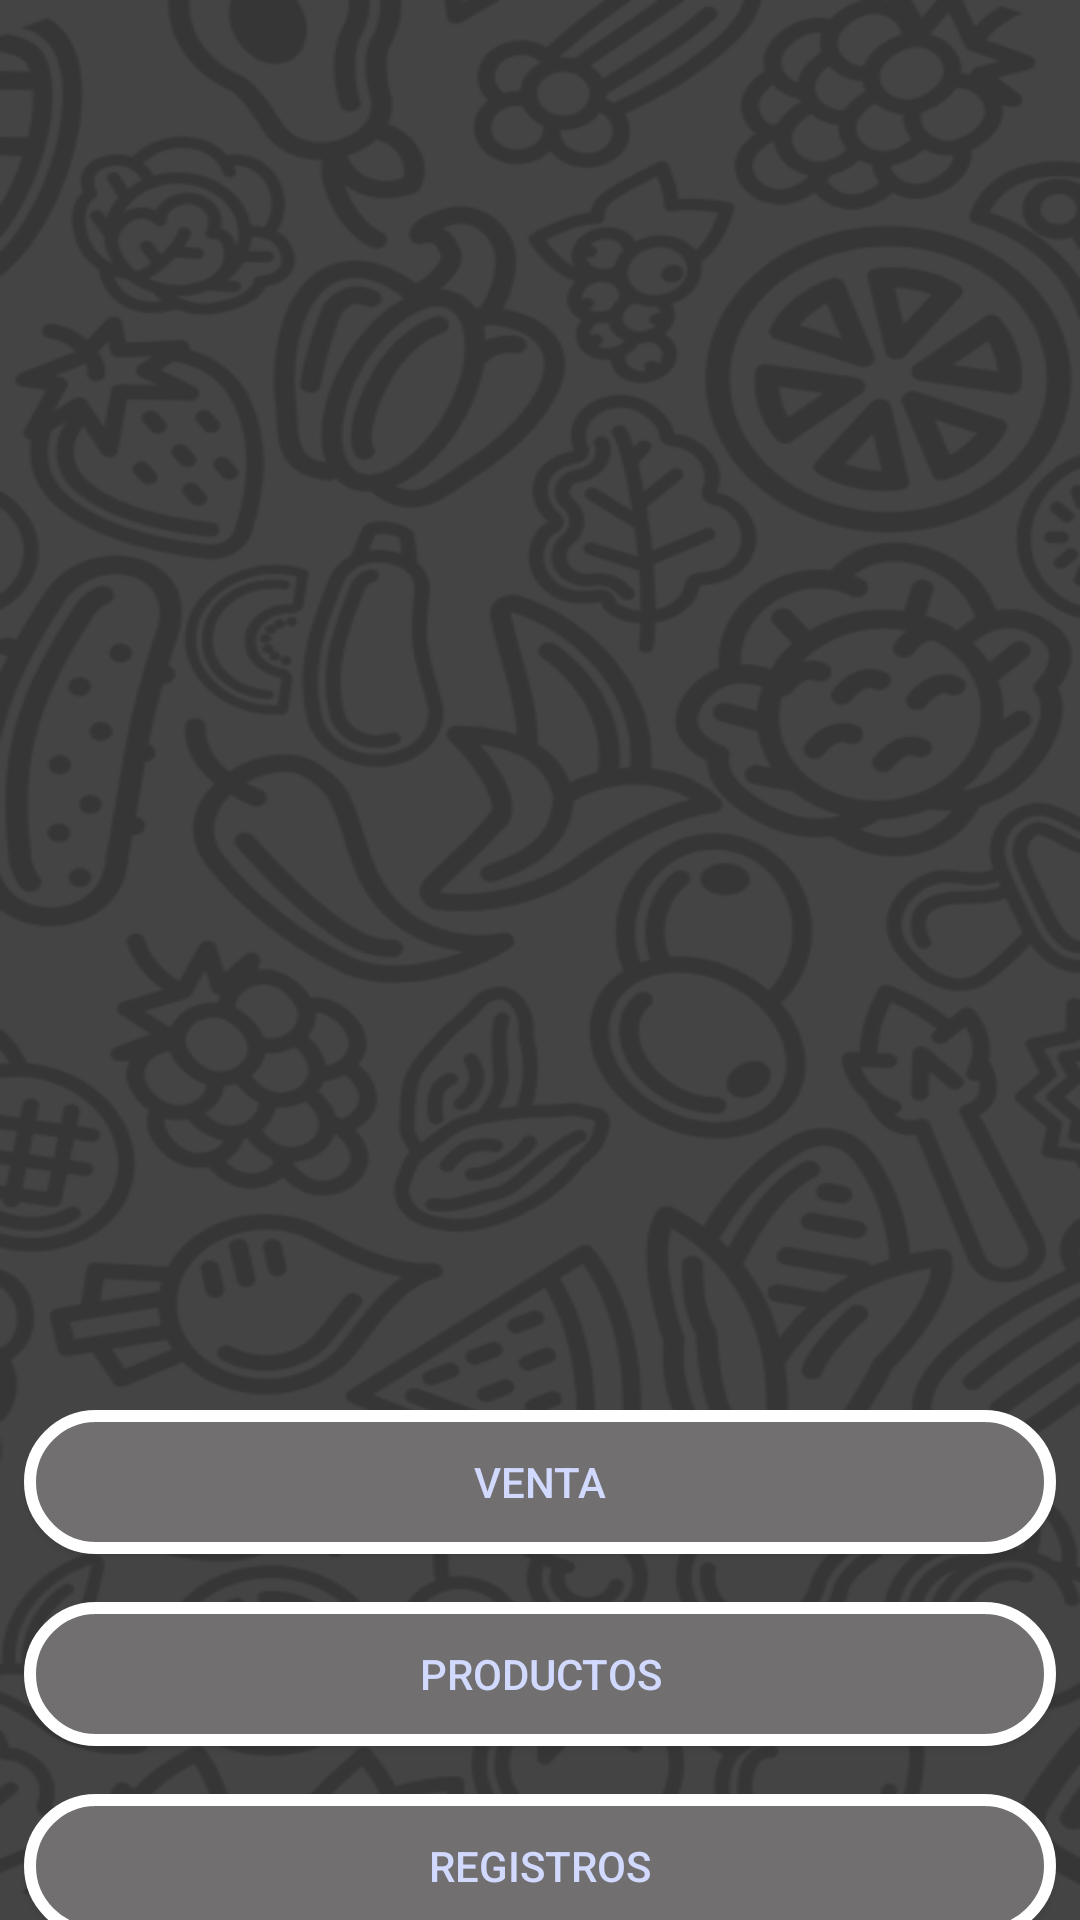

Android layout source for this screen:
<!-- AndroidManifest.xml: application theme AppTheme -->
<!-- res/layout/fragment_eleccion_iniciar.xml -->
<?xml version="1.0" encoding="utf-8"?>
<FrameLayout xmlns:android="http://schemas.android.com/apk/res/android"
    xmlns:app="http://schemas.android.com/apk/res-auto"
    xmlns:tools="http://schemas.android.com/tools"
    android:layout_width="match_parent"
    android:layout_height="match_parent"
    tools:context=".View.fragmentEleccionIniciar">

    <androidx.constraintlayout.widget.ConstraintLayout
        android:layout_width="match_parent"
        android:layout_height="match_parent"
        android:background="@drawable/inicio_app">

        <Button
            android:id="@+id/btnVta"
            android:layout_width="0dp"
            android:layout_height="wrap_content"
            android:layout_marginStart="8dp"
            android:layout_marginTop="16dp"
            android:layout_marginEnd="8dp"
            android:background="@drawable/bg_btn"
            android:text="Venta"
            android:textColor="@color/primaryLightColor"
            android:visibility="visible"
            app:layout_constraintEnd_toEndOf="parent"
            app:layout_constraintHorizontal_bias="0.0"
            app:layout_constraintStart_toStartOf="parent"
            app:layout_constraintTop_toTopOf="@+id/guideline9" />

        <Button
            android:id="@+id/vtnProd"
            android:layout_width="0dp"
            android:layout_height="wrap_content"
            android:layout_marginTop="16dp"
            android:background="@drawable/bg_btn"
            android:text="Productos"
            android:textColor="@color/primaryLightColor"
            app:layout_constraintEnd_toEndOf="@+id/btnVta"
            app:layout_constraintHorizontal_bias="0.0"
            app:layout_constraintStart_toStartOf="@+id/btnVta"
            app:layout_constraintTop_toBottomOf="@+id/btnVta" />

        <Button
            android:id="@+id/vtnReg"
            android:layout_width="0dp"
            android:layout_height="wrap_content"
            android:layout_marginTop="16dp"
            android:background="@drawable/bg_btn"
            android:text="Registros"
            android:textColor="@color/primaryLightColor"
            app:layout_constraintEnd_toEndOf="@+id/vtnProd"
            app:layout_constraintStart_toStartOf="@+id/vtnProd"
            app:layout_constraintTop_toBottomOf="@+id/vtnProd" />

        <Button
            android:id="@+id/btnGestionBT"
            android:layout_width="0dp"
            android:layout_height="wrap_content"
            android:layout_marginTop="16dp"
            android:background="@drawable/bg_btn"
            android:text="Gestion Impresora"
            android:textColor="@color/primaryLightColor"
            app:layout_constraintEnd_toEndOf="@+id/vtnProd"
            app:layout_constraintHorizontal_bias="0.0"
            app:layout_constraintStart_toStartOf="@+id/vtnProd"
            app:layout_constraintTop_toBottomOf="@+id/vtnReg" />

        <androidx.constraintlayout.widget.Guideline
            android:id="@+id/guideline9"
            android:layout_width="wrap_content"
            android:layout_height="wrap_content"
            android:orientation="horizontal"
            app:layout_constraintGuide_begin="454dp" />

    </androidx.constraintlayout.widget.ConstraintLayout>
</FrameLayout>
<!-- resources referenced by this layout -->
<resources>
  <color name="primaryLightColor">#d1d9ff</color>
  <!-- drawable bg_btn (drawable) -->
  <?xml version="1.0" encoding="utf-8"?>
  <shape xmlns:android="http://schemas.android.com/apk/res/android" android:shape="rectangle">
      <corners
          android:topLeftRadius="33dp"
          android:topRightRadius="33dp"
          android:bottomRightRadius="33dp"
          android:bottomLeftRadius="33dp">
      </corners>
      <stroke
          android:width="4dp"
          android:color="#ffffff">
      </stroke>
      <solid
          android:color="#716f6f">
      </solid>
  </shape>
  <!-- drawable inicio_app: png bitmap (drawable-v24, 98352 bytes) -->
  <style name="AppTheme" parent="Theme.AppCompat.DayNight.NoActionBar">
          
          <item name="colorPrimary">@color/primaryColor</item>
          <item name="colorPrimaryDark">@color/primaryDarkColor</item>
          <item name="colorAccent">@color/primaryTextColor</item>
      </style>
  <color name="primaryColor">#9fa8da</color>
  <color name="primaryDarkColor">#6f79a8</color>
  <color name="primaryTextColor">#000000</color>
</resources>
